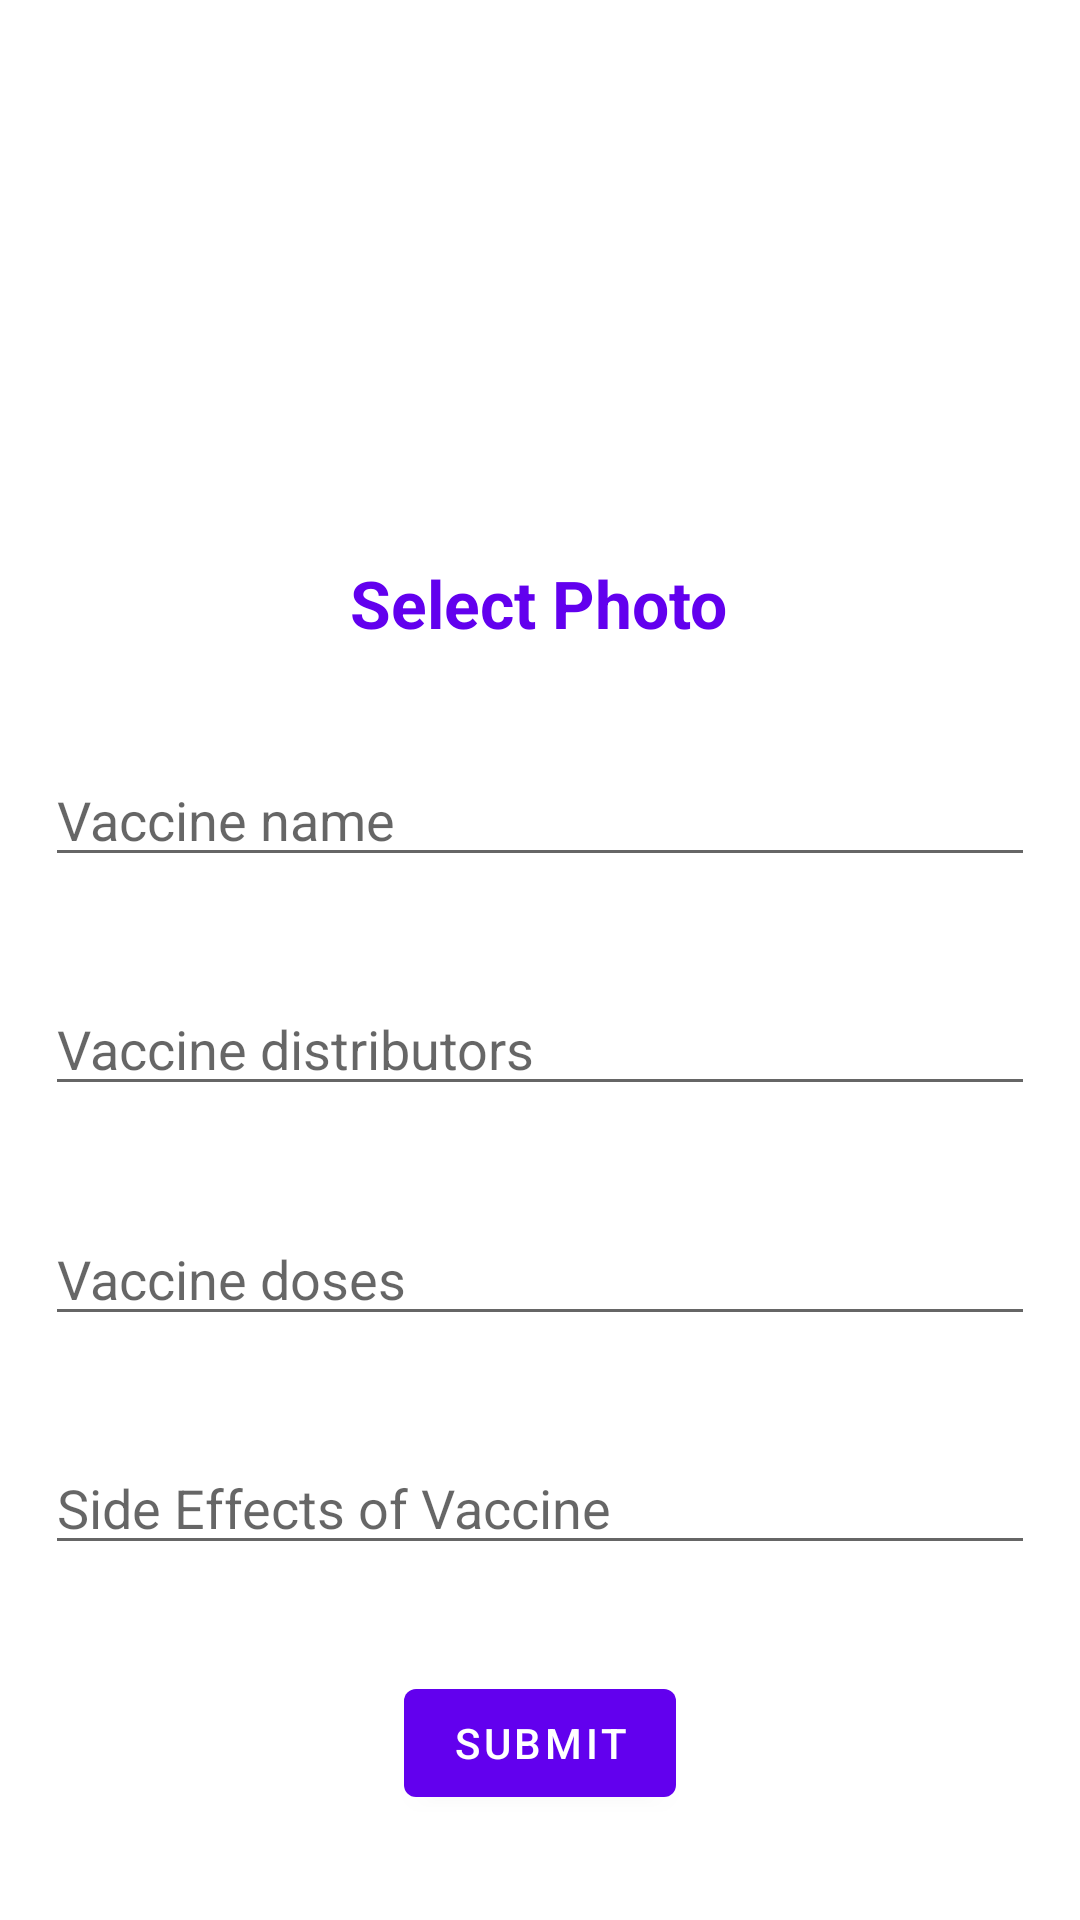

Write the Android layout XML for this screen, with the resource values it uses.
<!-- AndroidManifest.xml: application theme Theme.Admin_app -->
<!-- res/layout/activity_new_vaccine.xml -->
<?xml version="1.0" encoding="utf-8"?>
<androidx.constraintlayout.widget.ConstraintLayout xmlns:android="http://schemas.android.com/apk/res/android"
    xmlns:app="http://schemas.android.com/apk/res-auto"
    xmlns:tools="http://schemas.android.com/tools"
    android:layout_width="match_parent"
    android:layout_height="match_parent"
    tools:context=".vaccine.NewVaccineActivity">

    <ImageView
        android:id="@+id/vacimage"
        android:layout_width="117dp"
        android:layout_height="116dp"

        app:layout_constraintBottom_toTopOf="@+id/selectvacpic"
        app:layout_constraintEnd_toEndOf="parent"
        app:layout_constraintHorizontal_bias="0.482"
        app:layout_constraintStart_toStartOf="parent"
        app:layout_constraintTop_toTopOf="parent" />

    <TextView
        android:id="@+id/selectvacpic"
        android:layout_width="wrap_content"
        android:layout_height="wrap_content"
        android:text="Select Photo"
        android:textColor="@color/purple_500"
        android:textSize="22dp"
        android:textStyle="bold"
        app:layout_constraintBottom_toTopOf="@id/vacname"
        app:layout_constraintEnd_toEndOf="parent"
        app:layout_constraintHorizontal_bias="0.498"
        app:layout_constraintStart_toStartOf="parent"
        app:layout_constraintTop_toBottomOf="@id/vacimage" />

    <EditText
        android:id="@+id/vacname"
        android:layout_width="match_parent"
        android:layout_height="wrap_content"
        android:layout_marginStart="15dp"
        android:layout_marginEnd="15dp"
        android:hint="Vaccine name"
        app:layout_constraintBottom_toTopOf="@id/vacdistributor"
        app:layout_constraintEnd_toEndOf="parent"
        app:layout_constraintHorizontal_bias="1.0"
        app:layout_constraintStart_toStartOf="parent"
        app:layout_constraintTop_toBottomOf="@id/selectvacpic" />
    <EditText
        android:id="@+id/vacdistributor"
        android:layout_width="match_parent"
        android:layout_height="wrap_content"
        android:layout_marginStart="15dp"
        android:layout_marginEnd="15dp"
        android:hint="Vaccine distributors"
        app:layout_constraintBottom_toTopOf="@id/vacdose"
        app:layout_constraintEnd_toEndOf="parent"
        app:layout_constraintHorizontal_bias="1.0"
        app:layout_constraintStart_toStartOf="parent"
        app:layout_constraintTop_toBottomOf="@id/vacname" />

    <EditText
        android:id="@+id/vacdose"
        android:layout_width="match_parent"
        android:layout_height="wrap_content"
        android:layout_marginStart="15dp"
        android:layout_marginEnd="15dp"
        android:hint="Vaccine doses"
        app:layout_constraintBottom_toTopOf="@id/vacsymptoms"
        app:layout_constraintEnd_toEndOf="parent"
        app:layout_constraintHorizontal_bias="1.0"
        app:layout_constraintStart_toStartOf="parent"
        app:layout_constraintTop_toBottomOf="@id/vacdistributor" />
    <EditText
        android:id="@+id/vacsymptoms"
        android:layout_width="match_parent"
        android:layout_height="wrap_content"
        android:layout_marginStart="15dp"
        android:layout_marginEnd="15dp"
        android:hint="Side Effects of Vaccine"
        app:layout_constraintBottom_toTopOf="@id/vacsubmit"
        app:layout_constraintEnd_toEndOf="parent"
        app:layout_constraintHorizontal_bias="1.0"
        app:layout_constraintStart_toStartOf="parent"
        app:layout_constraintTop_toBottomOf="@id/vacdose" />

    <Button
        android:id="@+id/vacsubmit"
        android:layout_width="wrap_content"
        android:layout_height="wrap_content"
        android:text="submit"
        app:layout_constraintBottom_toBottomOf="parent"
        app:layout_constraintEnd_toEndOf="parent"
        app:layout_constraintStart_toStartOf="parent"
        app:layout_constraintTop_toBottomOf="@id/vacsymptoms"
        app:layout_constraintVertical_bias="0.217" />

</androidx.constraintlayout.widget.ConstraintLayout>
<!-- resources referenced by this layout -->
<resources>
  <style name="Theme.Admin_app" parent="Theme.MaterialComponents.DayNight.DarkActionBar">
          
          <item name="colorPrimary">@color/purple_500</item>
          <item name="colorPrimaryVariant">@color/purple_700</item>
          <item name="colorOnPrimary">@color/white</item>
          
          <item name="colorSecondary">@color/teal_200</item>
          <item name="colorSecondaryVariant">@color/teal_700</item>
          <item name="colorOnSecondary">@color/black</item>
          
          <item name="android:statusBarColor" tools:targetApi="l">?attr/colorPrimaryVariant</item>
          
      </style>
  <!-- not gathered from this repository: default colours our renderer supplied (Android Studio template values) -->
  <color name="purple_500">#FF6200EE</color>
  <color name="purple_700">#FF3700B3</color>
  <color name="teal_200">#FF03DAC5</color>
  <color name="teal_700">#FF018786</color>
  <color name="black">#FF000000</color>
  <color name="white">#FFFFFFFF</color>
</resources>
